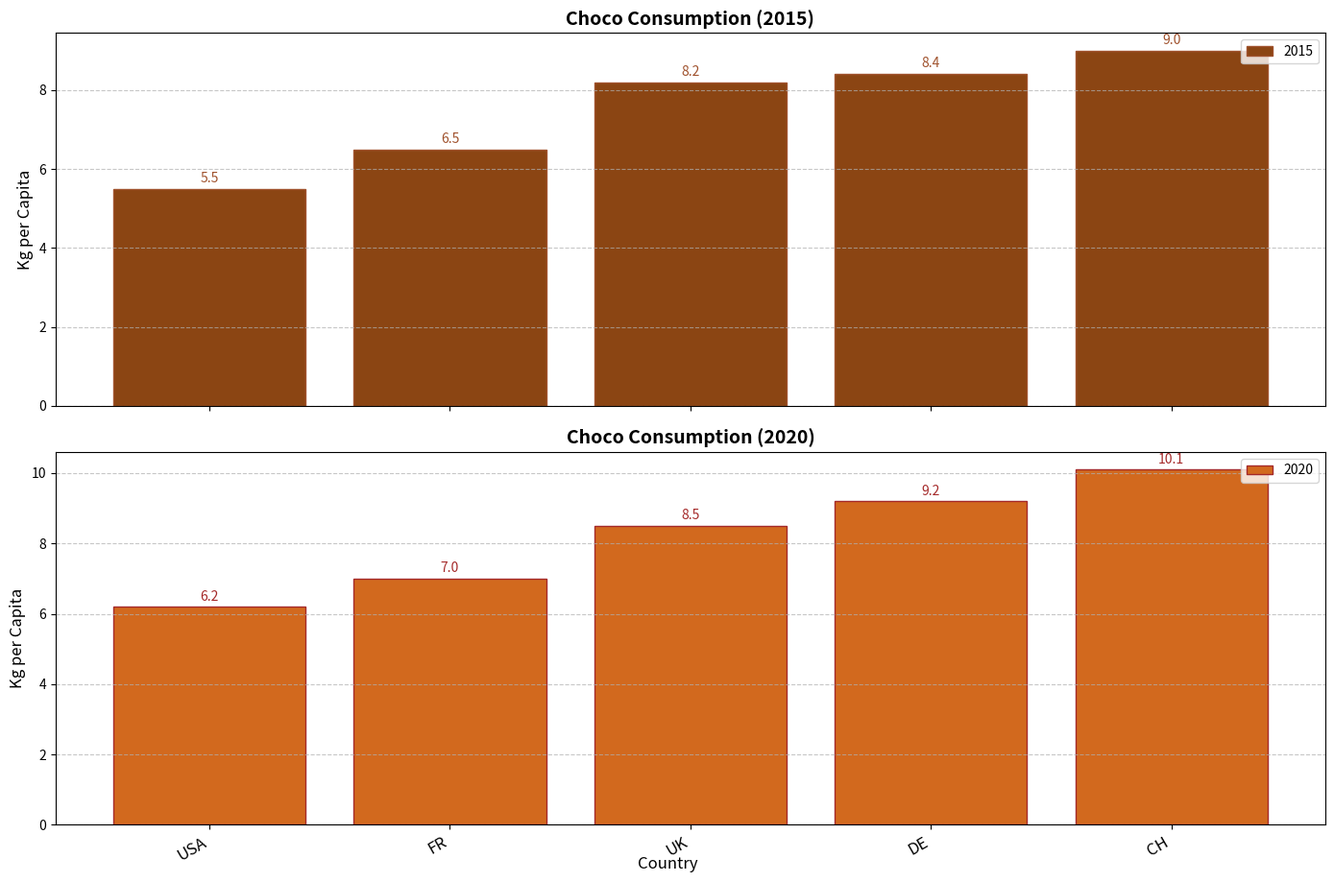

The matplotlib source for this figure:
import matplotlib.pyplot as plt
import numpy as np

# Data Initialization
countries = ['CH', 'DE', 'UK', 'USA', 'FR']
choco_2015 = [9.0, 8.4, 8.2, 5.5, 6.5]
choco_2020 = [10.1, 9.2, 8.5, 6.2, 7.0]

# Sorting data for 2015
sorted_indices_2015 = np.argsort(choco_2015)
sorted_choco_2015 = np.array(choco_2015)[sorted_indices_2015]
sorted_countries_2015 = np.array(countries)[sorted_indices_2015]

# Sorting data for 2020
sorted_indices_2020 = np.argsort(choco_2020)
sorted_choco_2020 = np.array(choco_2020)[sorted_indices_2020]
sorted_countries_2020 = np.array(countries)[sorted_indices_2020]

# Plotting
fig, ax = plt.subplots(2, 1, figsize=(14, 10), sharex=True)

# Plotting 2015 consumption
locs_2015 = np.arange(len(sorted_countries_2015))
bars_2015 = ax[0].bar(locs_2015, sorted_choco_2015, color='saddlebrown', edgecolor='sienna', label='2015')
ax[0].set_ylabel('Kg per Capita', fontsize=12)
ax[0].set_title('Choco Consumption (2015)', fontsize=14, fontweight='bold')
ax[0].legend(loc='upper right', fontsize=10)
ax[0].grid(axis='y', linestyle='--', alpha=0.7)

# Annotating values on bars
for bar in bars_2015:
    ax[0].text(bar.get_x() + bar.get_width()/2, bar.get_height() + 0.1, f'{bar.get_height():.1f}',
               ha='center', va='bottom', fontsize=10, color='sienna')

# Plotting 2020 consumption
locs_2020 = np.arange(len(sorted_countries_2020))
bars_2020 = ax[1].bar(locs_2020, sorted_choco_2020, color='chocolate', edgecolor='brown', label='2020')
ax[1].set_ylabel('Kg per Capita', fontsize=12)
ax[1].set_title('Choco Consumption (2020)', fontsize=14, fontweight='bold')
ax[1].legend(loc='upper right', fontsize=10)
ax[1].grid(axis='y', linestyle='--', alpha=0.7)

# Annotating values on bars
for bar in bars_2020:
    ax[1].text(bar.get_x() + bar.get_width()/2, bar.get_height() + 0.1, f'{bar.get_height():.1f}',
               ha='center', va='bottom', fontsize=10, color='brown')

# Set shared x-axis labels
ax[1].set_xticks(locs_2020)
ax[1].set_xticklabels(sorted_countries_2020, rotation=30, ha='right', fontsize=12)

# Adding a common xlabel
fig.text(0.5, 0.04, 'Country', ha='center', fontsize=12)

# Adjust layout to avoid overlapping
plt.tight_layout(rect=[0, 0.03, 1, 0.95])

# Show plot
plt.show()
